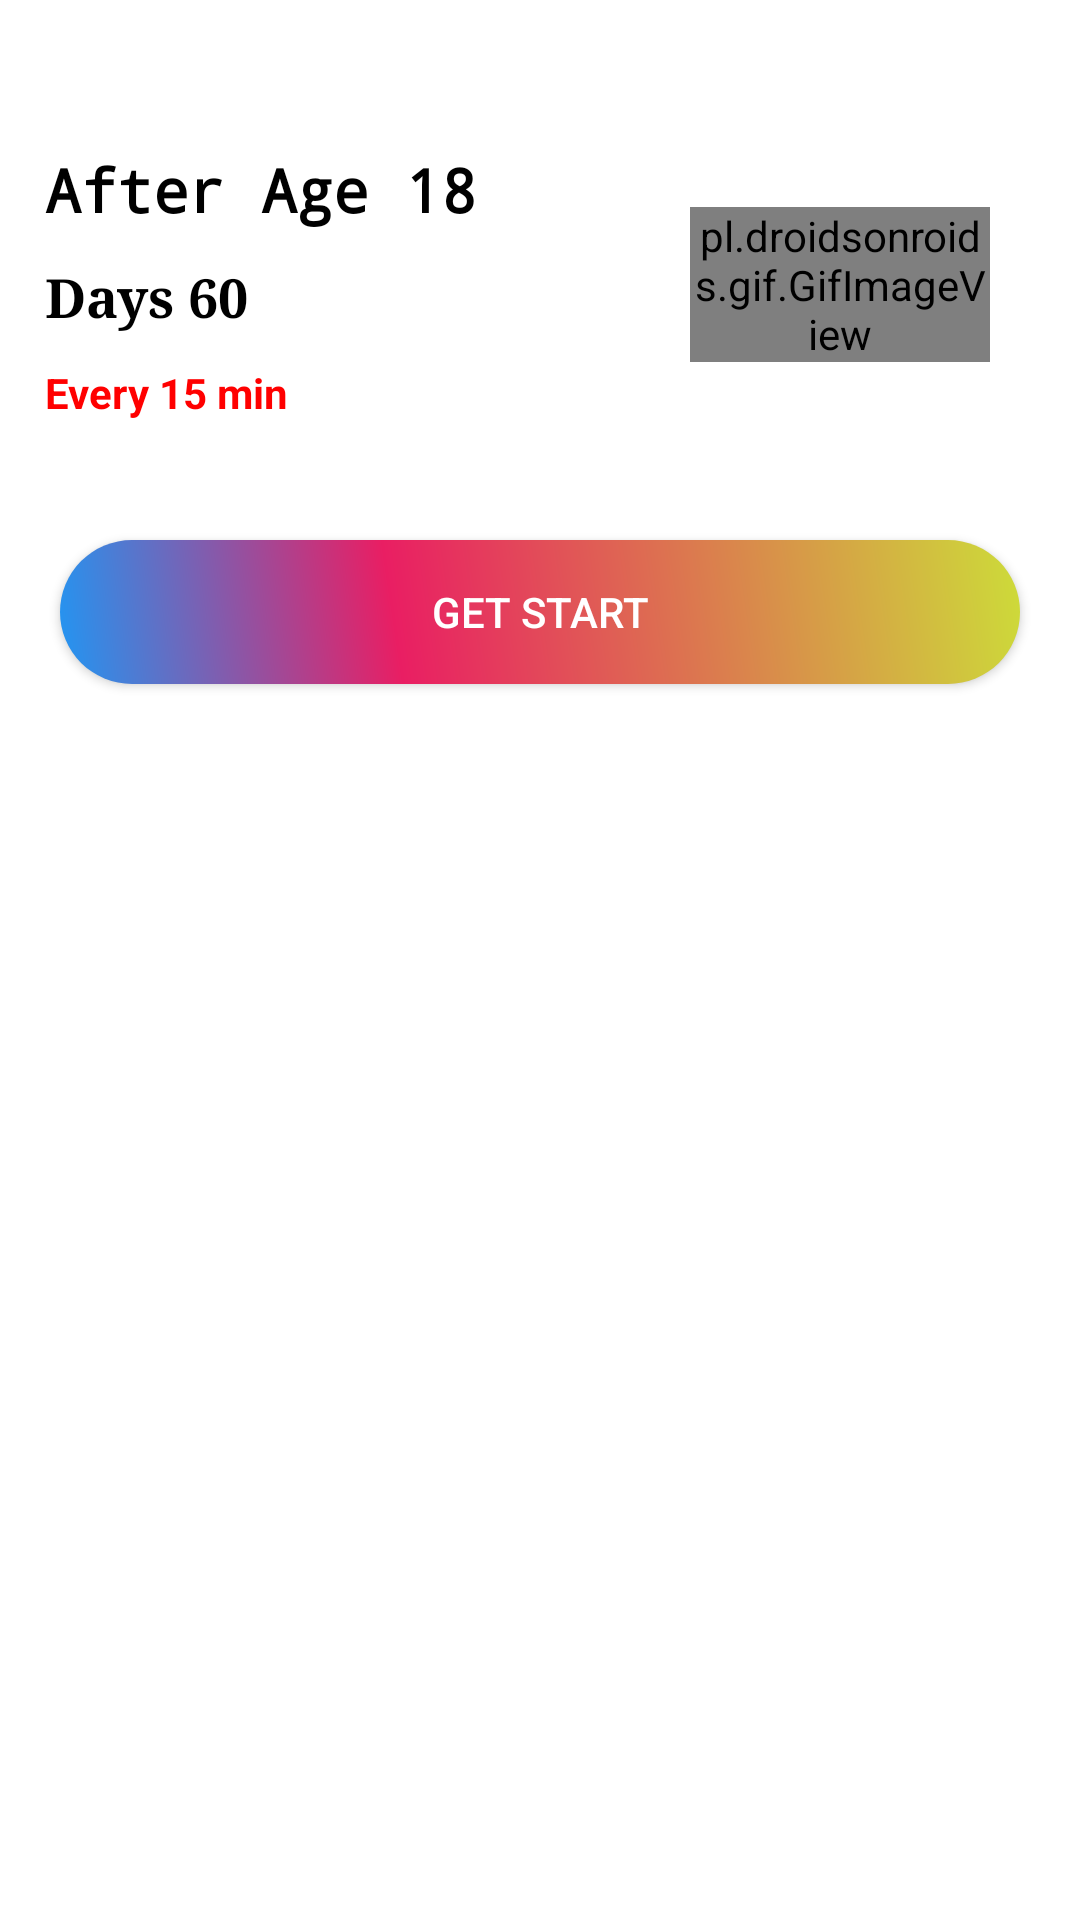

Write the Android layout XML for this screen, with the resource values it uses.
<!-- AndroidManifest.xml: application theme Theme.Design.NoActionBar -->
<!-- res/layout/rcv_exercise_list.xml -->
<LinearLayout xmlns:android="http://schemas.android.com/apk/res/android"
    xmlns:tools="http://schemas.android.com/tools"
    android:layout_width="match_parent"
    android:layout_height="match_parent"
    android:background="#ffffff"
    android:orientation="vertical"
    tools:context=".modules.home.controller.WorkoutListFragment">

    <LinearLayout
        android:layout_width="fill_parent"
        android:layout_height="wrap_content"
        android:layout_marginTop="10.0dp"
        android:orientation="vertical">


        <LinearLayout
            android:layout_width="fill_parent"
            android:layout_height="wrap_content"
            android:layout_margin="10dp"
            android:layout_marginTop="15dp"
            android:background="@drawable/backgrounddrop"
            android:orientation="vertical">

            <LinearLayout
                android:layout_width="fill_parent"
                android:layout_height="150dp"
                android:layout_gravity="center"
                android:gravity="center"
                android:orientation="horizontal">


                <LinearLayout
                    android:layout_width="fill_parent"
                    android:layout_height="wrap_content"
                    android:layout_weight="1.0"
                    android:orientation="vertical">

                    <TextView
                        android:id="@+id/text_name_exercises"
                        android:layout_width="wrap_content"
                        android:layout_height="wrap_content"
                        android:fontFamily="monospace"
                        android:padding="5dp"
                        android:text="After Age 18"
                        android:textColor="@color/black"
                        android:textSize="20dp"
                        android:textStyle="bold" />

                    <TextView
                        android:id="@+id/text_time_exercises"
                        android:layout_width="wrap_content"
                        android:layout_height="wrap_content"
                        android:fontFamily="serif"
                        android:padding="5dp"
                        android:text="Days 60"
                        android:textColor="#ff000000"
                        android:textSize="18dp"
                        android:textStyle="bold" />

                    <TextView
                        android:id="@+id/text_preday_exercises"
                        android:layout_width="wrap_content"
                        android:layout_height="wrap_content"
                        android:padding="5dp"
                        android:text="Every 15 min"
                        android:textColor="#ff00"
                        android:textStyle="bold" />

                </LinearLayout>

                <LinearLayout
                    android:layout_width="fill_parent"
                    android:layout_height="wrap_content"
                    android:layout_weight="2.0">

                    <pl.droidsonroids.gif.GifImageView
                        android:layout_width="fill_parent"
                        android:layout_height="wrap_content"
                        android:src="@drawable/exersice_1" />


                </LinearLayout>

                <LinearLayout
                    android:layout_width="wrap_content"
                    android:layout_height="wrap_content"
                    android:layout_weight="0.0">

                    <ImageView
                        android:id="@+id/img_view_detail"
                        android:layout_width="wrap_content"
                        android:layout_height="wrap_content"
                        android:padding="10dp"
                        android:src="@drawable/ic_baseline_arrow_forward" />

                </LinearLayout>

            </LinearLayout>

            <Button
                android:id="@+id/btn_start_exercises"
                android:layout_width="fill_parent"
                android:layout_height="wrap_content"
                android:layout_margin="10dp"
                android:background="@drawable/btnexercise"
                android:text="Get Start"
                android:textAllCaps="true"
                android:textColor="#fff" />
        </LinearLayout>
    </LinearLayout>
</LinearLayout>
<!-- resources referenced by this layout -->
<resources>
  <color name="black">#FF000000</color>
  <!-- drawable backgrounddrop (drawable) -->
  <?xml version="1.0" encoding="utf-8"?>
  <shape xmlns:android="http://schemas.android.com/apk/res/android">
  
      <corners android:radius="20.0dp" />
      <gradient
          android:angle="0.0"
          android:endColor="#fff"
          android:startColor="#fff" />
  
  </shape>
  <!-- drawable btnexercise (drawable) -->
  <?xml version="1.0" encoding="utf-8"?>
  <shape xmlns:android="http://schemas.android.com/apk/res/android">
  
      <corners android:radius="50dp" />
      <gradient
          android:angle="45"
          android:centerColor="#E91E63"
          android:centerX="35%"
          android:endColor="#CDDC39"
          android:startColor="#2196F3"
          android:type="linear" />
  
      <padding
          android:bottom="0dp"
          android:left="0dp"
          android:right="0dp"
          android:top="0dp" />
  
      <size
          android:width="150dp"
          android:height="25dp" />
  </shape>
</resources>
